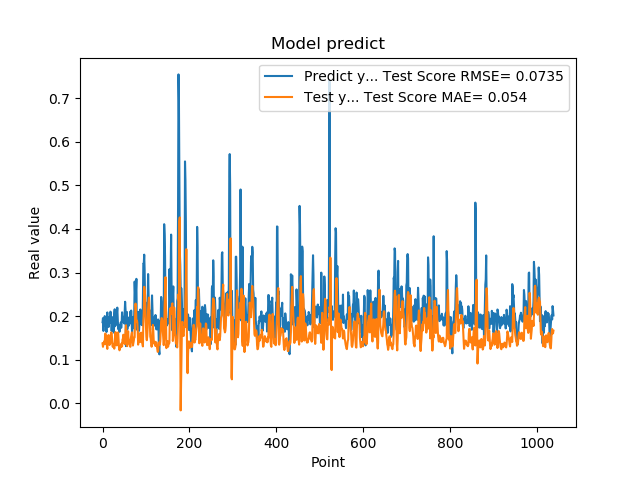

The table this chart was drawn from, first rows:
1.861467957496643066e-01, 1.373960253288009081e-01
1.954913884401321134e-01, 1.297316365696938589e-01
1.660518944263458530e-01, 1.382439447003301347e-01
1.907722949981689176e-01, 1.389289390281497061e-01
1.898660957813262939e-01, 1.423986866318915911e-01
2.001174986362457275e-01, 1.356430845045030475e-01
1.948629021644592563e-01, 1.599075916106657558e-01
1.779100298881530762e-01, 1.599296324003244563e-01
1.810636967420578003e-01, 1.526689140758224761e-01
1.635809391736984530e-01, 1.422847512222561450e-01
1.916799396276473999e-01, 1.323872806960503801e-01
2.085516005754470825e-01, 1.249487806021789549e-01
1.828240007162094394e-01, 1.524828384410663318e-01
1.857409924268722534e-01, 1.556655445985082875e-01
1.752161234617233276e-01, 1.566306553869009632e-01
1.845117062330245972e-01, 1.374830768995227992e-01
1.984785944223403931e-01, 1.338757806389027916e-01
1.841159015893935880e-01, 1.357445594499877284e-01
2.104043960571288785e-01, 1.387789150221763745e-01
2.088565975427627841e-01, 1.550810925354278724e-01
1.900728046894073209e-01, 1.628073242678746979e-01
1.658952832221984863e-01, 1.604601867692494743e-01
1.852532625198364535e-01, 1.481373723780596285e-01
1.799222826957702359e-01, 1.307508778292170715e-01
1.978618204593658447e-01, 1.292586071771280043e-01
1.711323857307434082e-01, 1.327295351675766011e-01
1.623787879943847379e-01, 1.365760034766024256e-01
2.059821039438247958e-01, 1.254621280057424682e-01
2.158481031656264981e-01, 1.376974952609430203e-01
1.768843084573745450e-01, 1.541892260180260654e-01
1.834106147289275845e-01, 1.634034833836053024e-01
1.805770993232727051e-01, 1.505109335022170591e-01
2.012096941471099854e-01, 1.332191036493796943e-01
2.066745012998580933e-01, 1.330708324002539966e-01
2.195876985788345337e-01, 1.533122959959112852e-01
1.944769918918609619e-01, 1.621516232255224566e-01
1.704634428024291992e-01, 1.625355968424497810e-01
1.750701963901519775e-01, 1.427330371040239632e-01
1.796004772186279297e-01, 1.267695491775271688e-01
1.640222966670989990e-01, 1.216468450983480554e-01
1.769366562366485596e-01, 1.239023337488286552e-01
1.781685650348663330e-01, 1.305662261124430068e-01
1.855484992265701294e-01, 1.291937072022678046e-01
1.732649058103561401e-01, 1.347214707632628516e-01
1.832000017166137418e-01, 1.377681552096158279e-01
2.088083624839782715e-01, 1.306508099535546030e-01
1.873752027750015536e-01, 1.464074105618157762e-01
1.986005455255508423e-01, 1.485739396522823552e-01
1.863885968923568726e-01, 1.574782436125125584e-01
1.885485500097274780e-01, 1.454036550510733328e-01
1.833238750696182529e-01, 1.449602448444425040e-01
2.096922993659972867e-01, 1.360240534355180719e-01
2.330529242753982544e-01, 1.474768800967610483e-01
2.151579260826110562e-01, 1.671921757410117504e-01
1.312076449394226074e-01, 1.792264993352647162e-01
1.684847325086593628e-01, 1.561415578354929667e-01
2.097207009792327881e-01, 1.327929075179758167e-01
1.697814613580703458e-01, 1.312051493358428467e-01
1.778024435043334961e-01, 1.514938859397892690e-01
1.968562752008438110e-01, 1.653338171685445612e-01
1.775619983673095703e-01, 1.376573995534109141e-01
... 979 more rows
